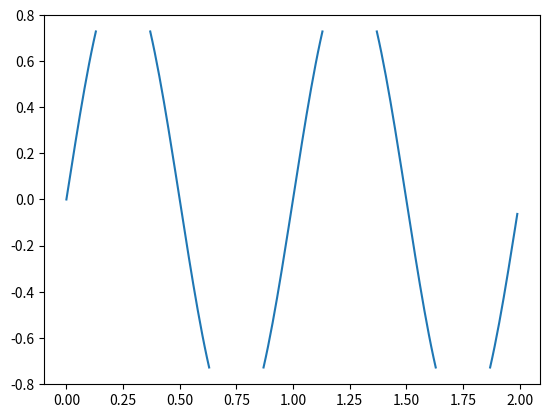

Reproduce this figure in Python.
import numpy as np
import matplotlib.pyplot as plt

t = np.arange(0.0, 2.0, 0.01)
s = np.sin(2 * np.pi * t)

upper = 0.77
lower = -0.77

supper = np.ma.masked_where(s < upper, s)
slower = np.ma.masked_where(s > lower, s)
smiddle = np.ma.masked_where((s < lower) | (s > upper), s)

fig, ax = plt.subplots()
ax.plot(t, smiddle,)
plt.show()